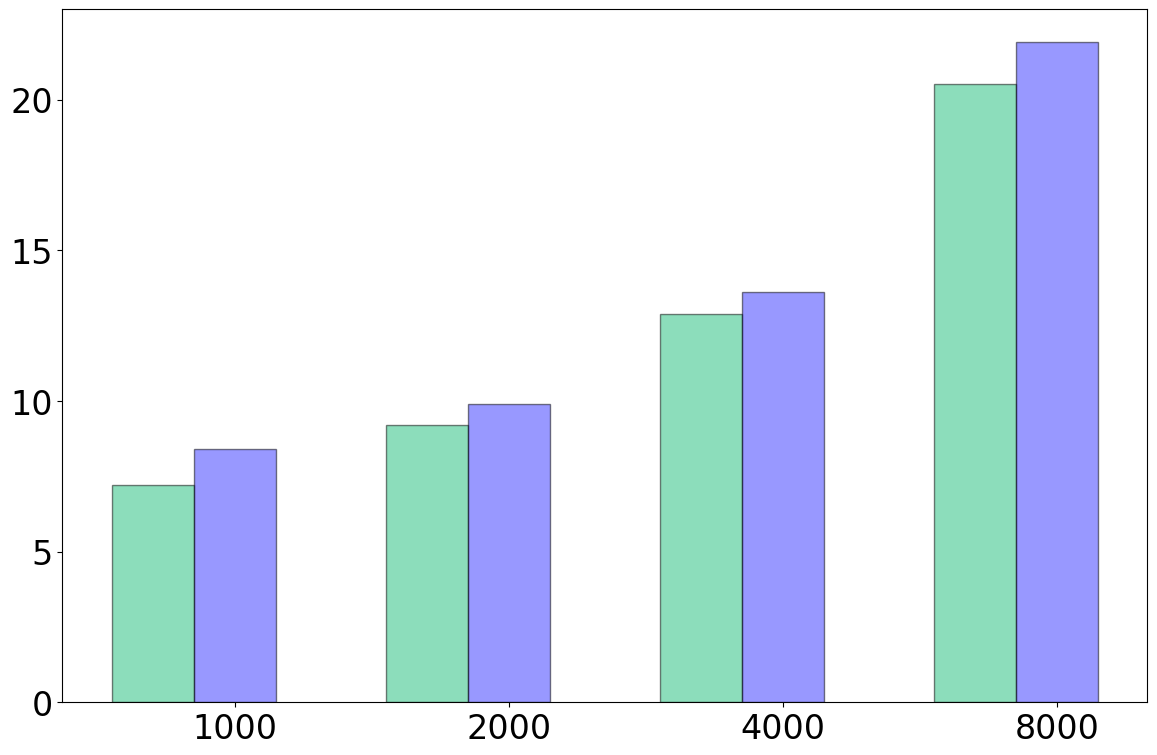

This chart was generated by the following Python code: (Note: this script raises an exception after producing the figure.)
import matplotlib.pyplot as plt
import numpy as np
import pandas as pd

raw_data_query = {
    'x_label':  ['1000', '2000', '4000', '8000'],
    'i2b2/shrine': [7.2, 9.2, 12.9, 20.5],                                                          # I2B2/SHRINE
    'medco': [8.4, 9.9, 13.6, 21.9],                 # Medco+
}

font = {'family': 'Bitstream Vera Sans',
        'size': 24}

plt.rc('font', **font)

df = pd.DataFrame(raw_data_query, raw_data_query['x_label'])

N = 4
ind = np.arange(N)  # The x locations for the groups

# Create the general blog and the "subplots" i.e. the bars
fig, ax1 = plt.subplots(1, figsize=(14, 9))

# Set the bar width
bar_width = 0.3


ax1.bar(ind, df['i2b2/shrine'], width=bar_width, label='i2b2/SHRINE', alpha=0.5, color='#1abc78', edgecolor='black')
ax1.bar(ind + bar_width, df['medco'], width=bar_width, label='MedCo', alpha=0.5, color='#3232FF', edgecolor='black')

# Set the x ticks with names
ax1.set_xticks(ind + bar_width)
ax1.set_xticklabels(df['x_label'])
ax1.set_yscale('symlog', basey=10)
ax1.set_ylim([0, 100])
ax1.set_xlim([-bar_width, ind[0] + 12*bar_width + bar_width])

# Labelling
ax1.text(ind[0] - 0.12, df['i2b2/shrine'][0] + 1,
         str(df['i2b2/shrine'][0]), color='black', fontweight='bold')
ax1.text(ind[1] - 0.12, df['i2b2/shrine'][1] + 1,
         str(df['i2b2/shrine'][1]), color='black', fontweight='bold')
ax1.text(ind[2] - 0.17, df['i2b2/shrine'][2] + 1,
         str(df['i2b2/shrine'][2]), color='black', fontweight='bold')
ax1.text(ind[3] - 0.17, df['i2b2/shrine'][3] + 2,
         str(df['i2b2/shrine'][3]), color='black', fontweight='bold')

ax1.text(ind[0] + bar_width - 0.11, df['medco'][0] + 1,
         str(df['medco'][0]), color='black', fontweight='bold')
ax1.text(ind[1] + bar_width - 0.11, df['medco'][1] + 1,
         str(df['medco'][1]), color='black', fontweight='bold')
ax1.text(ind[2] + bar_width - 0.19, df['medco'][2] + 8,
         str(df['medco'][2]), color='black', fontweight='bold')
ax1.text(ind[3] + bar_width - 0.19, df['medco'][3] + 12,
         str(df['medco'][3]), color='black', fontweight='bold')


# Set the label and legends
ax1.set_ylabel("Runtime (s)", fontsize=32)
ax1.set_xlabel("#patients in database", fontsize=32)
plt.legend(loc='upper left', fontsize=24)

ax1.tick_params(axis='x', labelsize=32)
ax1.tick_params(axis='y', labelsize=32)

plt.savefig('./scalability_#patients_queryA.pdf', format='pdf')
